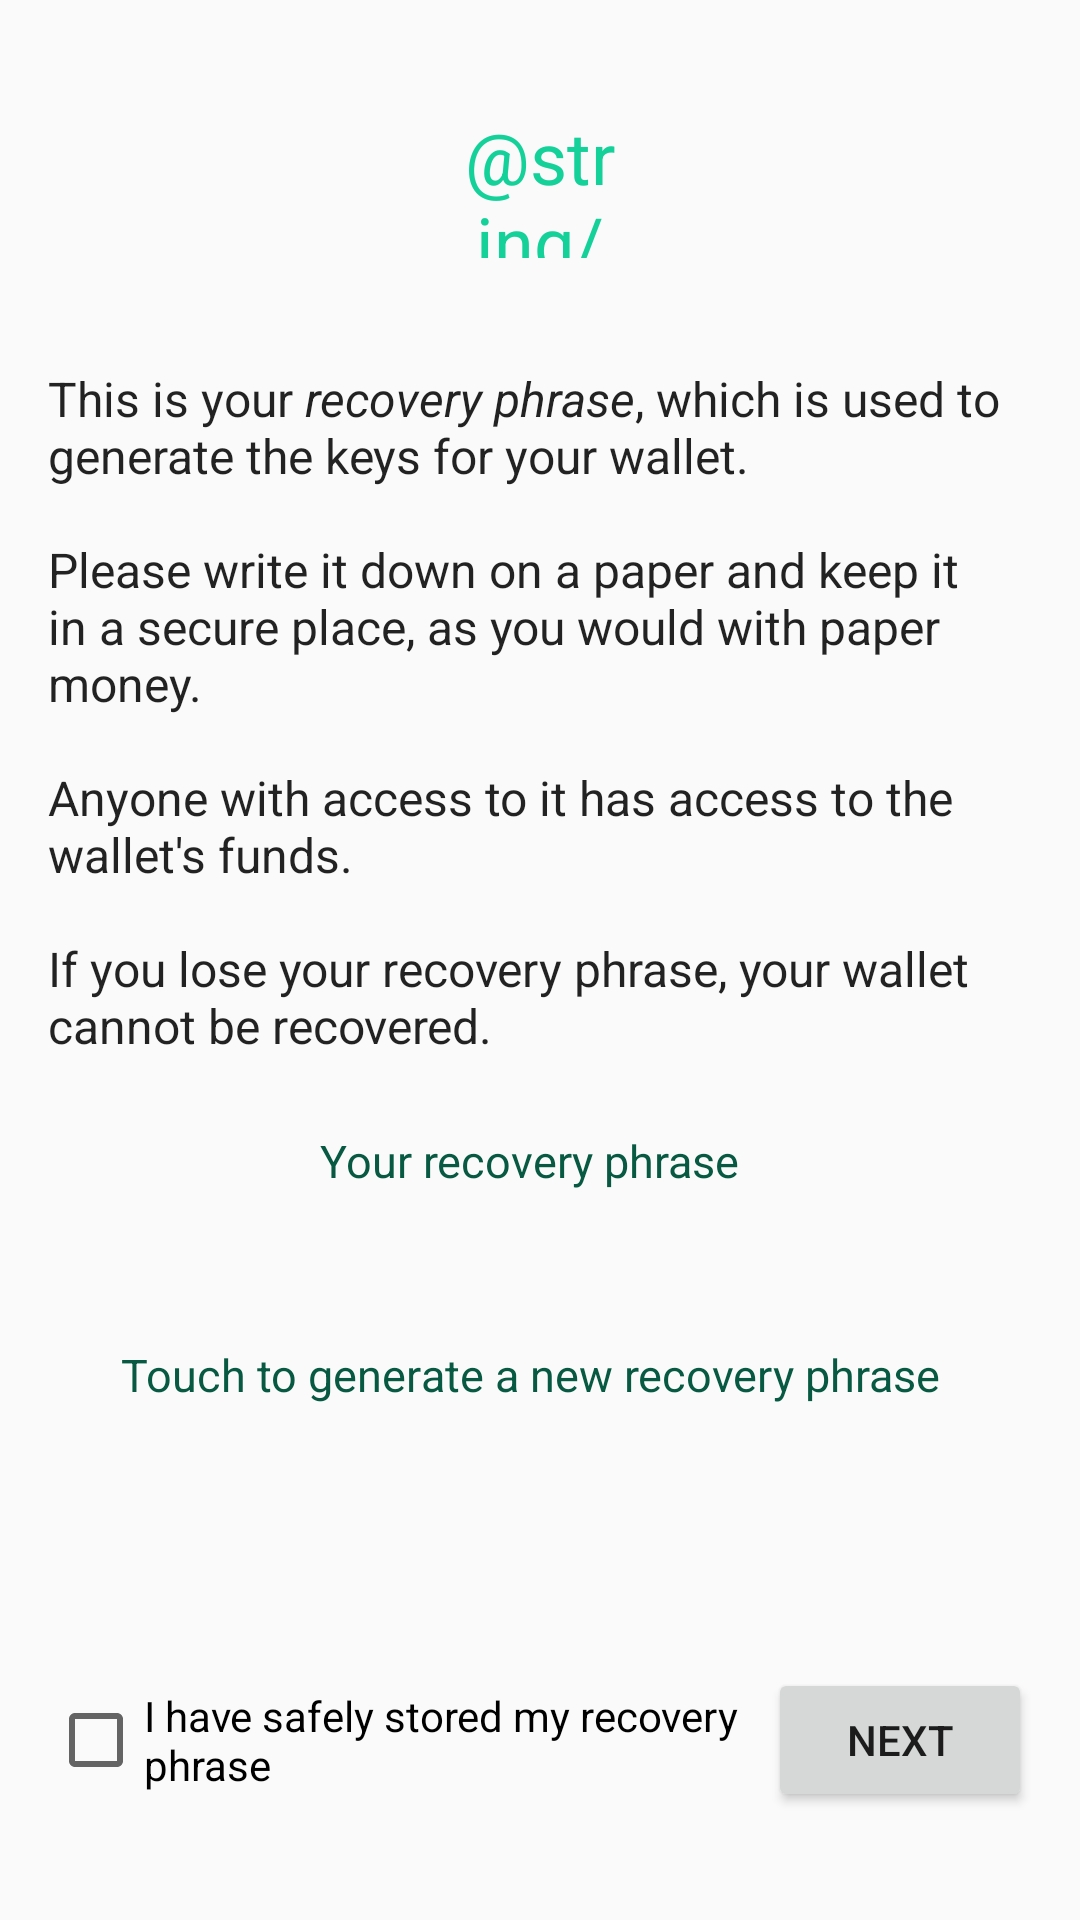

Write the Android layout XML for this screen, with the resource values it uses.
<!-- AndroidManifest.xml: application theme AppTheme -->
<!-- res/layout/fragment_seed.xml -->
<?xml version="1.0" encoding="utf-8"?>
<ScrollView xmlns:android="http://schemas.android.com/apk/res/android"
    xmlns:tools="http://schemas.android.com/tools"
    android:layout_width="match_parent"
    android:layout_height="match_parent"
    android:fillViewport="true">

    <LinearLayout
        android:layout_width="match_parent"
        android:layout_height="wrap_content"
        android:orientation="vertical"
        android:paddingBottom="@dimen/activity_vertical_margin"
        android:paddingLeft="@dimen/activity_horizontal_margin"
        android:paddingRight="@dimen/activity_horizontal_margin"
        android:paddingTop="@dimen/activity_vertical_margin">

        <TextView
            android:id="@+id/seed_icon"
            style="@style/FontIconBig"
            android:layout_width="@dimen/font_icon_bg_size"
            android:layout_height="@dimen/font_icon_bg_size"
            android:layout_marginBottom="@dimen/activity_vertical_margin"
            android:layout_gravity="center_horizontal"
            android:gravity="center"
            android:text="@string/font_icon_backup_wallet"
            tools:text="Ψ"/>

        <TextView
            android:id="@+id/seed_info"
            android:layout_width="wrap_content"
            android:layout_height="wrap_content"
            android:text="@string/seed_info"
            style="@style/NormalText" />

        <LinearLayout
            android:orientation="vertical"
            android:layout_width="wrap_content"
            android:layout_height="0dp"
            android:layout_weight="1"
            android:padding="@dimen/seed_padding" >

            <TextView
                android:id="@+id/seed_title"
                style="@style/SmallHelpTextSeedGenerate"
                android:layout_width="match_parent"
                android:layout_height="wrap_content"
                android:gravity="center"
                android:padding="8dp"
                android:text="@string/seed_title" />

            <TextView
                android:id="@+id/seed"
                style="@style/SeedText"
                android:layout_width="wrap_content"
                android:layout_height="wrap_content"
                tools:text="deliver broken make enrich core vendor ski help sock spy purse roast token jewel female"
                android:gravity="center_horizontal"
                android:textIsSelectable="true"/>

            <TextView
                android:id="@+id/seed_regenerate_title"
                style="@style/SmallHelpTextSeedGenerate"
                android:layout_width="wrap_content"
                android:layout_height="wrap_content"
                android:layout_gravity="end"
                android:padding="8dp"
                android:text="@string/seed_regenerate_title"
                android:textAlignment="textEnd" />

        </LinearLayout>

        
            
            
            
            

            
                
                
                
                
                
                
                
                

            
                
                
                
                
                
                
                
                
                

            
                
                
                
                
                
                
                
                

        

        <RelativeLayout
            android:layout_width="match_parent"
            android:layout_height="wrap_content">
            <CheckBox
                android:id="@+id/backed_up_seed"
                android:layout_width="wrap_content"
                android:layout_height="wrap_content"
                android:layout_centerVertical="true"
                android:layout_alignParentLeft="true"
                android:layout_alignParentStart="true"
                android:layout_toLeftOf="@id/button_next"
                android:layout_toStartOf="@id/button_next"
                android:text="@string/backed_up_seed" />

            <Button
                android:id="@+id/button_next"
                android:layout_width="wrap_content"
                android:layout_height="wrap_content"
                android:layout_centerVertical="true"
                android:layout_alignParentRight="true"
                android:layout_alignParentEnd="true"
                android:text="@string/button_next" />
        </RelativeLayout>
    </LinearLayout>
</ScrollView>
<!-- resources referenced by this layout -->
<resources>
  <dimen name="activity_horizontal_margin">16dp</dimen>
  <dimen name="activity_vertical_margin">36dp</dimen>
  <dimen name="font_icon_bg_size">50dp</dimen>
  <dimen name="seed_padding">16dp</dimen>
  <string name="backed_up_seed">I have safely stored my recovery phrase</string>
  <string name="button_next">Next</string>
  <string name="seed_info">This is your <i>recovery phrase</i>, which is used to generate the keys for your wallet. \n\nPlease write it down on a paper and keep it in a secure place, as you would with paper money. \n\nAnyone with access to it has access to the wallet\'s funds.\n\nIf you lose your recovery phrase, your wallet cannot be recovered.</string>
  <string name="seed_regenerate_title">Touch to generate a new recovery phrase</string>
  <string name="seed_title">Your recovery phrase</string>
  <style name="FontIconBig" parent="NormalText">
          <item name="android:textSize">@dimen/font_icon_text_size</item>
          <item name="android:textColor">@color/font_icon_fg_color</item>
          <item name="android:background">@drawable/font_icon_bg</item>
          <item name="android:gravity">center_horizontal|center_vertical</item>
      </style>
  <style name="NormalText" parent="@android:style/TextAppearance">
          <item name="android:textColor">@color/gray_87_text</item>
          <item name="android:textColorLink">@color/gray_87_text</item>
      </style>
  <style name="SecondaryText" parent="@android:style/TextAppearance">
          <item name="android:textColor">@color/hyp_grey</item>
      </style>
  <style name="SeedText" parent="">
          <item name="android:textColor">@color/primary_500</item>
          <item name="android:textSize">@dimen/seed_text_size</item>
      </style>
  <style name="SmallHelpText" parent="SecondaryText">
          <item name="android:textSize">@dimen/caption</item>
      </style>
  <style name="SmallHelpTextSeedGenerate" parent="SecondaryText">
          <item name="android:textSize">@dimen/caption</item>
          <item name="android:textColor">@color/hyp_dark_green</item>
      </style>
  <style name="AppTheme" parent="Theme.AppCompat.Light.DarkActionBar">
          
          <item name="colorPrimary">@color/primary_500</item>
  
          
          <item name="colorPrimaryDark">@color/primary_900</item>
  
          
          <item name="colorAccent">@color/accent</item>
  
          <item name="android:windowContentOverlay">@null</item>
      </style>
  <dimen name="font_icon_text_size">24sp</dimen>
  <color name="font_icon_fg_color">@color/white_almost</color>
  <color name="gray_87_text">#dd000000</color>
  <color name="hyp_grey">#FFA4EED8</color>
  <color name="primary_500">#191919</color>
  <dimen name="seed_text_size">26sp</dimen>
  <dimen name="caption">15sp</dimen>
  <color name="hyp_dark_green">#085941</color>
  <color name="primary_900">#191919</color>
  <color name="accent">#191919</color>
  <color name="white_almost">#14d199</color>
</resources>
